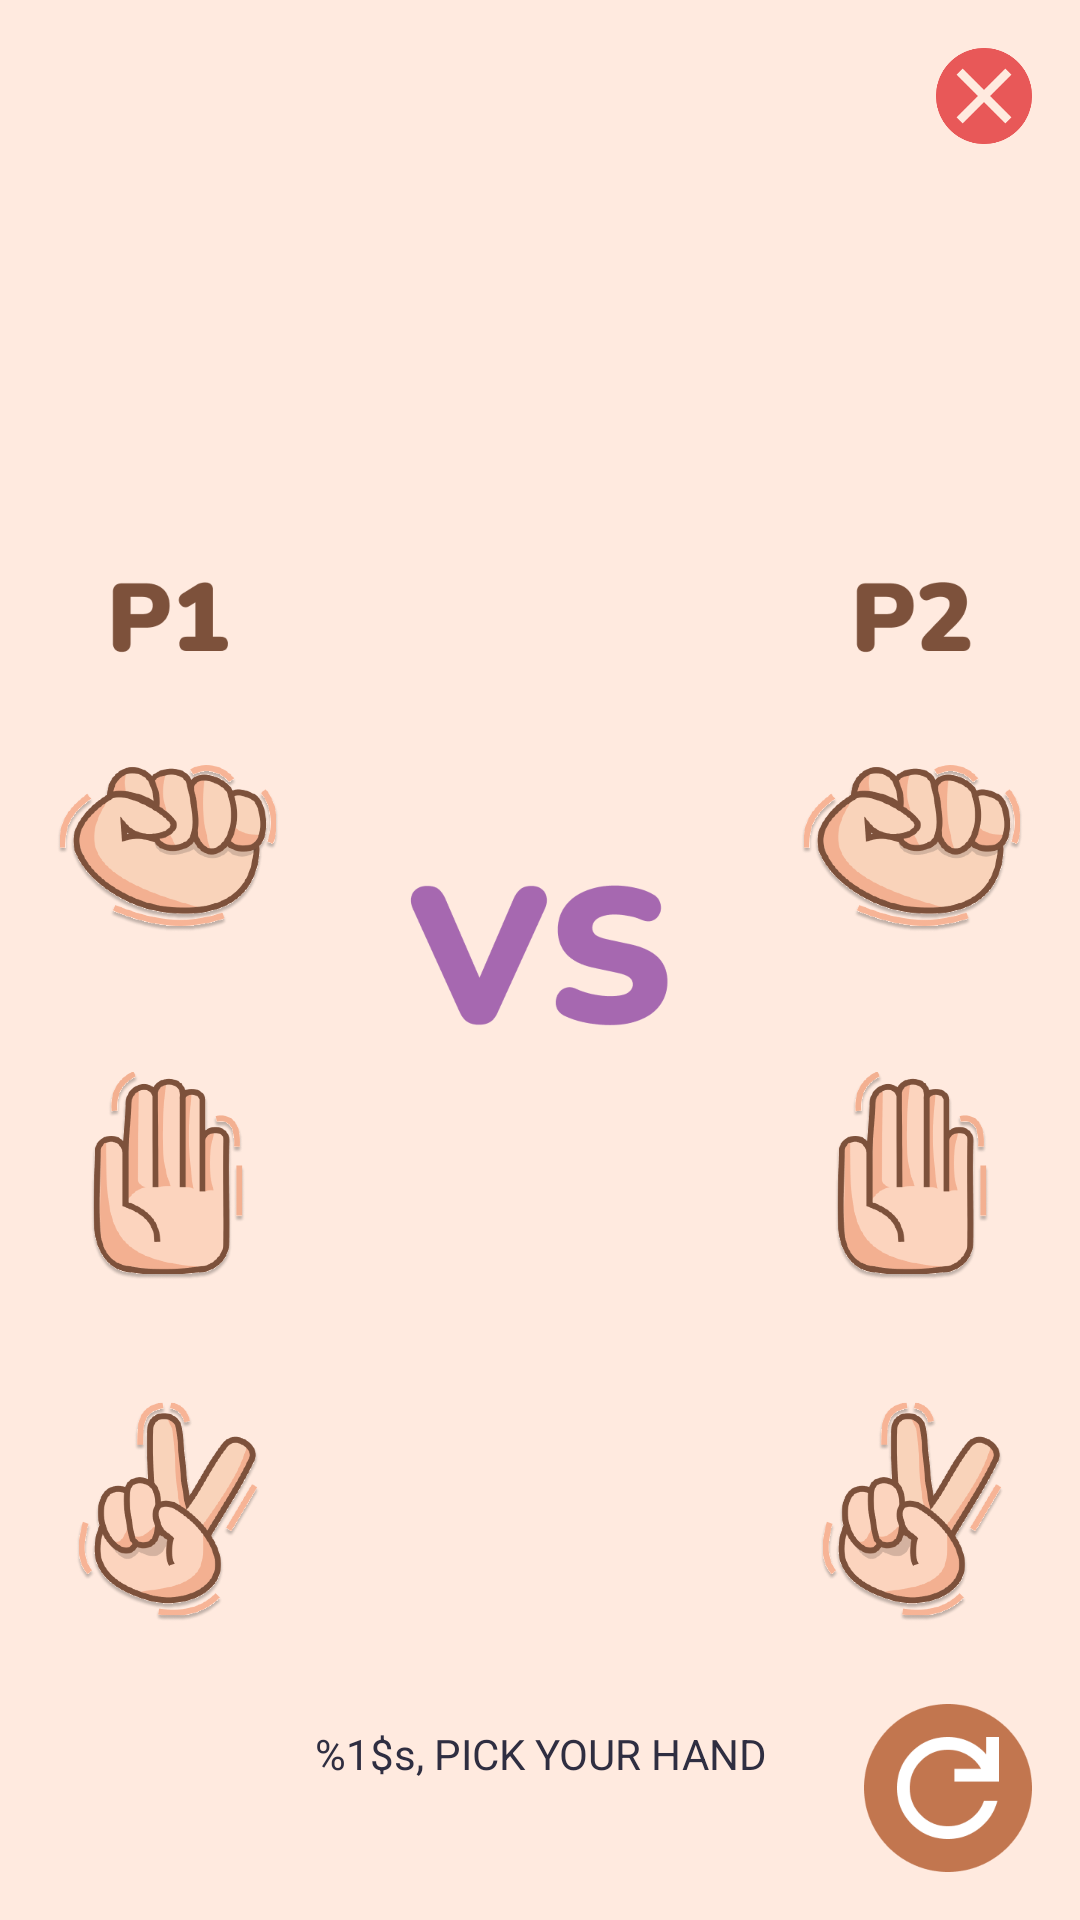

The Android layout XML behind this screen, and the referenced resources:
<!-- AndroidManifest.xml: application theme Theme.JankenGame -->
<!-- res/layout/activity_play.xml -->
<?xml version="1.0" encoding="utf-8"?>
<androidx.constraintlayout.widget.ConstraintLayout xmlns:android="http://schemas.android.com/apk/res/android"
    xmlns:app="http://schemas.android.com/apk/res-auto"
    xmlns:tools="http://schemas.android.com/tools"
    android:layout_width="match_parent"
    android:layout_height="match_parent">

    
    <ImageView
        android:id="@+id/iv_head"
        android:layout_width="150dp"
        android:layout_height="150dp"
        android:layout_marginTop="16dp"
        android:contentDescription="@string/content_desc"
        app:layout_constraintEnd_toEndOf="parent"
        app:layout_constraintStart_toStartOf="parent"
        app:layout_constraintTop_toTopOf="parent" />

    <ImageView
        android:id="@+id/iv_close"
        android:layout_width="32dp"
        android:layout_height="32dp"
        android:layout_margin="16dp"
        app:layout_constraintEnd_toEndOf="parent"
        app:layout_constraintTop_toTopOf="parent"
        app:srcCompat="@drawable/ic_button_close"
        tools:ignore="ContentDescription,SpeakableTextPresentCheck" />

    <ImageView
        android:id="@+id/iv_player1"
        style="@style/player_size"
        android:contentDescription="@string/content_desc"
        android:src="@drawable/image_player1"
        app:layout_constraintEnd_toEndOf="@+id/layout_p1"
        app:layout_constraintStart_toStartOf="@+id/layout_p1"
        app:layout_constraintTop_toBottomOf="@+id/iv_head" />

    <LinearLayout
        android:id="@+id/layout_p1"
        style="@style/linear_size"
        android:layout_marginStart="16dp"
        android:orientation="vertical"
        app:layout_constraintStart_toStartOf="parent"
        app:layout_constraintTop_toBottomOf="@+id/iv_player1">

        <ImageView
            android:id="@+id/iv_rock_p1"
            style="@style/hand_size"
            android:contentDescription="@string/content_desc"
            android:src="@drawable/ic_hand_rock" />

        <ImageView
            android:id="@+id/iv_paper_p1"
            style="@style/hand_size"
            android:layout_marginTop="32dp"
            android:contentDescription="@string/content_desc"
            android:src="@drawable/ic_hand_paper" />

        <ImageView
            android:id="@+id/iv_scissor_p1"
            style="@style/hand_size"
            android:layout_marginTop="32dp"
            android:contentDescription="@string/content_desc"
            android:src="@drawable/ic_hand_scissor" />

    </LinearLayout>

    <ImageView
        android:id="@+id/iv_result"
        android:layout_width="136dp"
        android:layout_height="60dp"
        android:contentDescription="@string/content_desc"
        android:src="@drawable/image_vs"
        app:layout_constraintBottom_toBottomOf="parent"
        app:layout_constraintEnd_toStartOf="@+id/layout_p2"
        app:layout_constraintStart_toEndOf="@+id/layout_p1"
        app:layout_constraintTop_toTopOf="parent" />

    <ImageView
        android:id="@+id/iv_player2"
        style="@style/player_size"
        android:contentDescription="@string/content_desc"
        android:src="@drawable/image_player2"
        app:layout_constraintEnd_toEndOf="@+id/layout_p2"
        app:layout_constraintStart_toStartOf="@+id/layout_p2"
        app:layout_constraintTop_toBottomOf="@+id/iv_head" />

    <LinearLayout
        android:id="@+id/layout_p2"
        style="@style/linear_size"
        android:layout_marginEnd="16dp"
        android:orientation="vertical"
        app:layout_constraintEnd_toEndOf="parent"
        app:layout_constraintTop_toBottomOf="@+id/iv_player2">

        <ImageView
            android:id="@+id/iv_rock_p2"
            style="@style/hand_size"
            android:contentDescription="@string/content_desc"
            android:src="@drawable/ic_hand_rock" />

        <ImageView
            android:id="@+id/iv_paper_p2"
            style="@style/hand_size"
            android:layout_marginTop="32dp"
            android:contentDescription="@string/content_desc"
            android:src="@drawable/ic_hand_paper" />

        <ImageView
            android:id="@+id/iv_scissor_p2"
            style="@style/hand_size"
            android:layout_marginTop="32dp"
            android:contentDescription="@string/content_desc"
            android:src="@drawable/ic_hand_scissor" />

    </LinearLayout>

    <TextView
        android:id="@+id/tv_message"
        style="@style/info"
        android:contentDescription="@string/content_desc"
        android:text="@string/pick_hand"
        app:layout_constraintEnd_toStartOf="@+id/layout_p2"
        app:layout_constraintStart_toEndOf="@+id/layout_p1"
        app:layout_constraintTop_toBottomOf="@+id/layout_p1" />

    <ImageButton
        android:id="@+id/iv_refresh"
        android:layout_width="56dp"
        android:layout_height="56dp"
        android:layout_marginEnd="16dp"
        android:layout_marginBottom="16dp"
        android:background="@drawable/ic_button_refresh_selector"
        android:contentDescription="@string/content_desc"
        app:layout_constraintBottom_toBottomOf="parent"
        app:layout_constraintEnd_toEndOf="parent"
        tools:ignore="DuplicateSpeakableTextCheck" />
</androidx.constraintlayout.widget.ConstraintLayout>
<!-- resources referenced by this layout -->
<resources>
  <!-- drawable ic_button_close: png bitmap (drawable, 4852 bytes) -->
  <!-- drawable ic_button_refresh_selector (drawable) -->
  <?xml version="1.0" encoding="utf-8"?>
  <selector xmlns:android="http://schemas.android.com/apk/res/android">
      <item android:drawable="@drawable/ic_button_refresh_pressed" android:state_pressed="true" /> 
      <item android:drawable="@drawable/ic_button_refresh" android:state_focused="true" /> 
      <item android:drawable="@drawable/ic_button_refresh" /> 
  </selector>
  <!-- drawable ic_hand_paper: png bitmap (drawable-hdpi, 51322 bytes) -->
  <!-- drawable ic_hand_rock: png bitmap (drawable-hdpi, 75658 bytes) -->
  <!-- drawable ic_hand_scissor: png bitmap (drawable-hdpi, 75027 bytes) -->
  <!-- drawable image_player1: png bitmap (drawable, 2297 bytes) -->
  <!-- drawable image_player2: png bitmap (drawable, 2850 bytes) -->
  <!-- drawable image_vs: png bitmap (drawable, 8100 bytes) -->
  <string name="content_desc">Desc</string>
  <string name="pick_hand">%1$s, PICK YOUR HAND</string>
  <style name="hand_size" parent="Theme.JankenGame">
          <item name="android:layout_width">80dp</item>
          <item name="android:layout_height">80dp</item>
      </style>
  <style name="info" parent="text_janken">
          <item name="android:layout_marginTop">32dp</item>
          <item name="android:textSize">14sp</item>
          <item name="android:gravity">center</item>
          <item name="android:textColor">@color/egg_plant</item>
      </style>
  <style name="linear_size" parent="Theme.JankenGame">
          <item name="android:layout_width">wrap_content</item>
          <item name="android:layout_height">wrap_content</item>
          <item name="android:layout_marginTop">16dp</item>
      </style>
  <style name="player_size" parent="Theme.JankenGame">
          <item name="android:layout_width">80dp</item>
          <item name="android:layout_height">33dp</item>
          <item name="android:layout_gravity">center</item>
          <item name="android:layout_marginTop">24dp</item>
      </style>
  <style name="Theme.JankenGame" parent="Theme.MaterialComponents.DayNight.NoActionBar">
          
          <item name="colorPrimary">@color/brown</item>
          <item name="colorPrimaryVariant">@color/brown_dark</item>
          <item name="colorOnPrimary">@color/white</item>
          
          <item name="colorSecondary">@color/teal_200</item>
          <item name="colorSecondaryVariant">@color/teal_700</item>
          <item name="colorOnSecondary">@color/black</item>
          
          <item name="android:statusBarColor">?attr/colorPrimary</item>
          
          <item name="android:navigationBarColor">?attr/colorPrimary</item>
          <item name="android:windowBackground">@color/brown_white</item>
      </style>
  <!-- drawable ic_button_refresh_pressed: png bitmap (drawable, 6828 bytes) -->
  <!-- drawable ic_button_refresh: png bitmap (drawable, 6439 bytes) -->
  <style name="text_janken" parent="Theme.JankenGame">
          <item name="android:layout_width">wrap_content</item>
          <item name="android:layout_height">wrap_content</item>
          <item name="fontFamily">@font/nunitoextrabold</item>
      </style>
  <color name="egg_plant">#FF2F2E41</color>
  <color name="brown">#FF7D513B</color>
  <color name="brown_dark">#FF4E2814</color>
  <color name="white">#FFFFFFFF</color>
  <color name="teal_200">#FF03DAC5</color>
  <color name="teal_700">#FF018786</color>
  <color name="black">#FF000000</color>
  <color name="brown_white">#FFFFEADF</color>
</resources>
